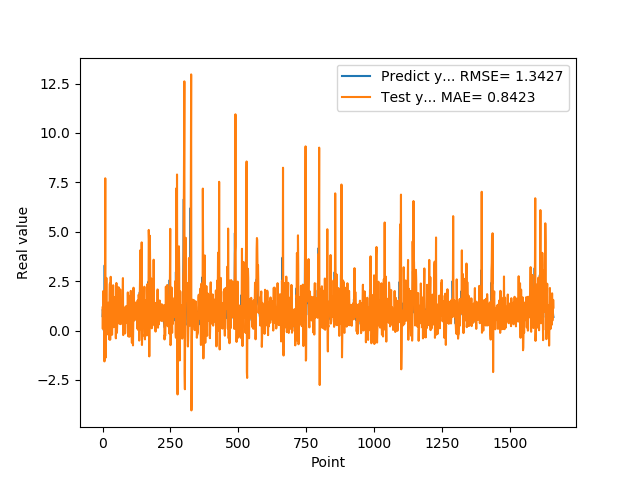

The data file committed next to this chart (first rows):
7.307389974590000614e-01, 1.168624582023482850e+00
1.074290990829999792e+00, 8.832891834351902505e-02
9.521890282630000035e-01, 9.335691776204273484e-01
9.879170060160000766e-01, 2.004116092087611989e+00
1.011654973029999960e+00, 1.304984576473024349e+00
0.000000000000000000e+00, 1.225464445727462381e+00
7.643579840659999736e-01, 8.182160015793905616e-01
7.788103222849999119e-01, -1.560418894704295401e+00
3.306220054629999794e+00, 1.260242642478809572e+00
1.055441975589999970e+00, 2.793519475933560425e+00
7.543110251430000801e-01, 7.706278613387948617e+00
7.915459871289999283e-01, -2.311150573695182342e-01
1.409499049189999909e+00, -1.361857599199191249e+00
8.875439763070001042e-01, 1.063905732899425471e+00
6.401469707490000660e-01, 2.666950437121152984e+00
5.082880258560000808e-01, 6.494529903909340707e-01
8.640019893649999450e-01, -2.005713873445341133e-01
5.725920200349999822e-01, 2.362497545278782474e-01
8.469420075419999971e-01, 1.342672124695740488e+00
9.181020259860001032e-01, 5.440523762481693781e-01
7.976629734039999420e-01, 1.249742386349047329e+00
9.608020186419998776e-01, 1.411221816707114884e+00
9.555831551549999192e-01, 8.962615404879031855e-01
3.470349907879999862e-01, 1.364583753482666140e+00
9.546210169789999256e-01, 1.003102541452441709e+00
1.293938040730000072e+00, -4.483935237078418012e-01
5.251880288119999962e-01, 1.827815860352221877e+00
4.773890078070000542e-01, 2.377938266540001511e+00
1.275226235389999907e+00, -4.635200025008571756e-01
8.723750114439999814e-01, 1.230064801566906896e-01
8.355640172959999390e-01, 2.721278630999484527e+00
7.321749925609999377e-01, 1.067833562823245819e+00
7.640249729160000225e-01, 5.658515848084482158e-01
4.072830080990000323e-01, 6.567302360076856527e-01
4.752210080619999610e-01, 6.587833462987980893e-01
8.781340122220000488e-01, -2.107687312138008806e-01
7.414129972460000717e-01, 4.274279005205532389e-01
1.258002042770000051e+00, 1.685408711123551395e+00
1.069700956339999953e+00, 1.230948939541133269e+00
7.274609804150000691e-01, 2.294676375237733712e+00
7.892770171170000459e-01, 1.338496534995298415e+00
6.237750053410000550e-01, 1.716605268111181803e-01
6.914690136910000007e-01, 6.569263563082716750e-01
8.557710051540000640e-01, 4.773037306014202841e-01
7.093830108640000187e-01, 8.200358636603111151e-01
1.014547944070000041e+00, 1.270499448037338164e+00
1.115731000900000103e+00, 8.586854120767363208e-01
4.182830154900000208e-01, 1.708481933760131799e+00
1.002280950550000105e+00, 1.503333271081224831e+00
1.218860983849999968e+00, -3.921064204994538227e-01
1.143296003339999922e+00, 1.734784540035201106e+00
6.528189778330000248e-01, 2.409126139561217794e+00
6.746559739110000731e-01, 1.313447428601554501e+00
6.009536385540000802e-01, -1.139678681046796260e-01
6.694570183749999348e-01, 3.311946294992063056e-01
6.538079977039999990e-01, 5.497915965223695300e-01
7.814120054240000224e-01, 7.638815672360371734e-01
1.206303954120000022e+00, 7.983593404128708215e-01
8.469259738919999725e-01, 1.320549289819894057e+00
8.286409974099999687e-01, 2.192717390222097773e+00
6.482390165329999787e-01, 7.989326479823383176e-01
... 1,599 more rows
